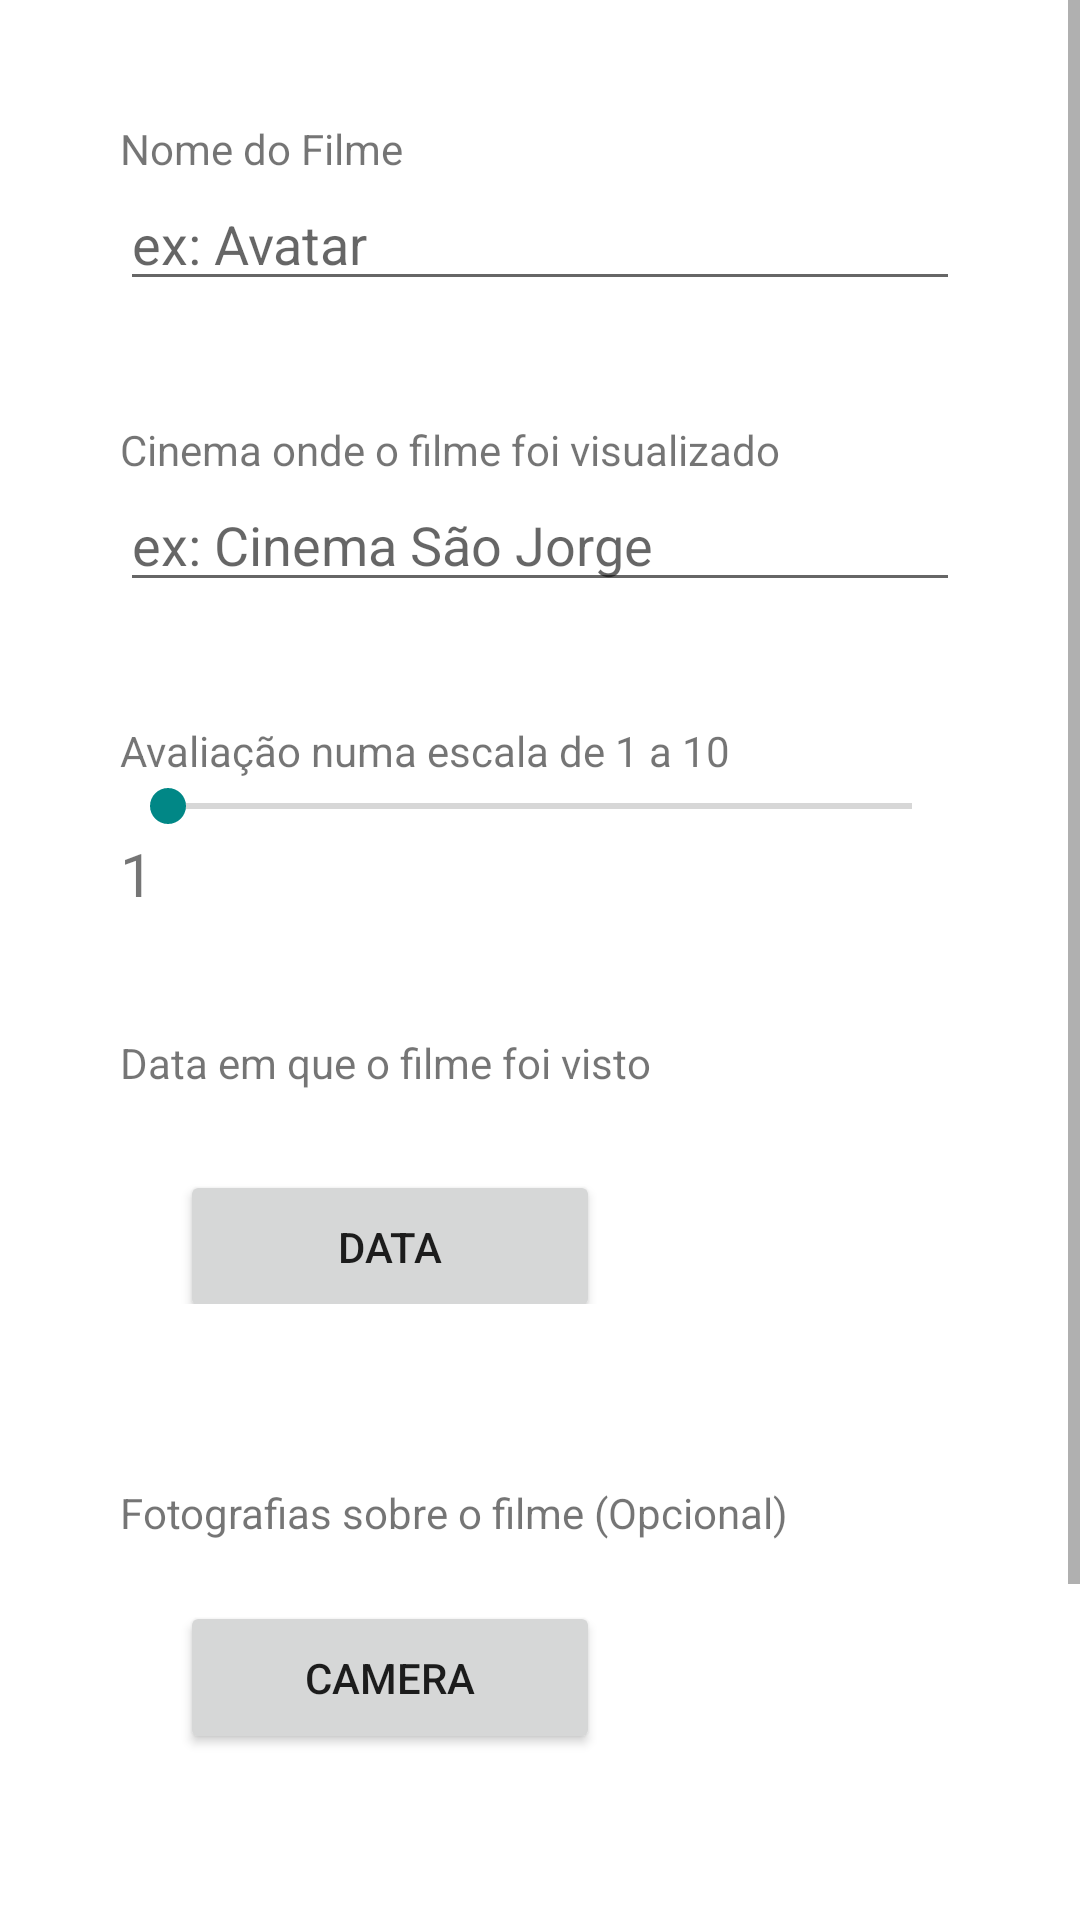

Write the Android layout XML for this screen, with the resource values it uses.
<!-- AndroidManifest.xml: application theme Theme.2210255422103941 -->
<!-- res/layout/fragment_registo_filmes.xml -->
<?xml version="1.0" encoding="utf-8"?>
<ScrollView xmlns:android="http://schemas.android.com/apk/res/android"
    xmlns:app="http://schemas.android.com/apk/res-auto"
    xmlns:tools="http://schemas.android.com/tools"
    android:layout_width="match_parent"
    android:layout_height="wrap_content"
    android:orientation="vertical"
    tools:context=".MainActivity">

    
    <LinearLayout
        android:layout_width="match_parent"
        android:layout_height="wrap_content"
        android:layout_margin="20dp"
        android:orientation="vertical">


        <LinearLayout
            android:layout_width="match_parent"
            android:layout_height="wrap_content"
            android:layout_margin="20dp"
            android:orientation="vertical">

            <TextView
                android:id="@+id/title_nome_filme"
                android:layout_width="match_parent"
                android:layout_height="wrap_content"
                android:text="@string/titulo_filme" />

            <AutoCompleteTextView
                android:id="@+id/nome_filme"
                android:layout_width="match_parent"
                android:layout_height="wrap_content"
                android:hint="ex: Avatar"
                android:inputType="text"
                android:completionThreshold="1" />

        </LinearLayout>

        <LinearLayout
            android:layout_width="match_parent"
            android:layout_height="wrap_content"
            android:layout_margin="20dp"
            android:orientation="vertical">

            <TextView
                android:id="@+id/title_cinema_filme"
                android:layout_width="match_parent"
                android:layout_height="wrap_content"
                android:text="@string/titulo_Cinema" />

            <AutoCompleteTextView
                android:id="@+id/cinema_filme"
                android:layout_width="match_parent"
                android:layout_height="wrap_content"
                android:hint="ex: Cinema São Jorge"
                android:inputType="text"
                android:completionThreshold="1"/>
        </LinearLayout>

        <LinearLayout
            android:layout_width="match_parent"
            android:layout_height="wrap_content"
            android:layout_margin="20dp"
            android:orientation="vertical">

            <TextView
                android:id="@+id/title_avaliacao_filme"
                android:layout_width="match_parent"
                android:layout_height="wrap_content"
                android:text="@string/avaliacao_filme" />

            <SeekBar
                android:id="@+id/bar_avaliacao_filme"
                android:layout_width="match_parent"
                android:layout_height="0dp"
                android:layout_weight="1"
                android:max="10"
                android:min="1" />

            <TextView
                android:id="@+id/valor_avaliacao_filme"
                android:layout_width="match_parent"
                android:layout_height="wrap_content"
                android:gravity="start"
                android:text="1"
                android:textSize="20sp"
                app:drawableStartCompat="@drawable/ic_avaliacao_star" />

        </LinearLayout>

        <LinearLayout
            android:layout_width="match_parent"
            android:layout_height="wrap_content"
            android:layout_margin="20dp"
            android:orientation="vertical">

            <TextView
                android:id="@+id/data_vista_filme"
                android:layout_width="match_parent"
                android:layout_height="wrap_content"
                android:text="@string/data_vista_filme" />

            <LinearLayout
                android:layout_width="match_parent"
                android:layout_height="wrap_content"
                android:layout_margin="20dp"
                android:orientation="horizontal">

                <Button
                    android:id="@+id/button_data"
                    android:layout_width="140dp"
                    android:layout_height="wrap_content"
                    android:padding="16dp"
                    android:text="@string/select_date" />

                <TextView
                    android:id="@+id/data_select"
                    android:layout_width="match_parent"
                    android:layout_height="match_parent"
                    android:padding="16dp"
                    android:text=""
                    android:textAlignment="center"
                    android:textSize="20sp" />
            </LinearLayout>

        </LinearLayout>

        <LinearLayout
            android:layout_width="match_parent"
            android:layout_height="wrap_content"
            android:layout_margin="20dp"
            android:orientation="vertical">

            <TextView
                android:id="@+id/imgs_filme"
                android:layout_width="match_parent"
                android:layout_height="wrap_content"
                android:text="@string/foto_filme" />

            <LinearLayout
                android:layout_width="match_parent"
                android:layout_height="wrap_content"
                android:layout_margin="20dp"
                android:orientation="horizontal">

                <Button
                    android:id="@+id/button_img"
                    android:layout_width="140dp"
                    android:layout_height="wrap_content"
                    android:padding="16dp"
                    android:text="@string/select_foto" />



                <ImageView
                    android:id="@+id/img"
                    android:layout_width="100dp"
                    android:layout_height="match_parent"

                    />

                <TextView
                    android:id="@+id/imgs_count"
                    android:layout_width="wrap_content"
                    android:layout_height="wrap_content"
                    android:textAlignment="center"
                    android:gravity="center_horizontal"
                    android:textSize="20sp"
                    android:text="" />

            </LinearLayout>


        </LinearLayout>

            <LinearLayout
                android:layout_width="match_parent"
                android:layout_height="wrap_content"
                android:layout_margin="20dp"
                android:orientation="vertical">

                <TextView
                    android:id="@+id/title_obs"
                    android:layout_width="match_parent"
                    android:layout_height="wrap_content"
                    android:text="@string/obs" />

                <EditText
                    android:id="@+id/obs"
                    android:layout_width="match_parent"
                    android:layout_height="wrap_content"
                    android:inputType="text" />

            </LinearLayout>

        <Button
            android:id="@+id/button_submit"
            android:layout_width="140dp"
            android:layout_height="wrap_content"
            android:padding="16dp"
            android:text="@string/submit" />

    </LinearLayout>
</ScrollView>
<!-- resources referenced by this layout -->
<resources>
  <string name="avaliacao_filme">Avaliação numa escala de 1 a 10</string>
  <string name="data_vista_filme">Data em que o filme foi visto</string>
  <string name="foto_filme">Fotografias sobre o filme (Opcional)</string>
  <string name="obs">Observações (Opcional)</string>
  <string name="select_date">data</string>
  <string name="select_foto">Camera</string>
  <string name="submit">Submit</string>
  <string name="titulo_Cinema">Cinema onde o filme foi visualizado</string>
  <string name="titulo_filme">Nome do Filme</string>
  <style name="Theme.2210255422103941" parent="Theme.MaterialComponents.DayNight.NoActionBar">
          
          <item name="colorPrimary">@color/purple_500</item>
          <item name="colorPrimaryVariant">@color/purple_700</item>
          <item name="colorOnPrimary">@color/white</item>
          
          <item name="colorSecondary">@color/teal_200</item>
          <item name="colorSecondaryVariant">@color/teal_700</item>
          <item name="colorOnSecondary">@color/black</item>
          
          <item name="android:statusBarColor">?attr/colorPrimaryVariant</item>
          
          <item name="colorPrimaryDark">@color/color_primary_dark</item>
          <item name="colorAccent">@color/color_accent</item>
      </style>
  <color name="purple_500">#FF6200EE</color>
  <color name="purple_700">#FF3700B3</color>
  <color name="white">#FFFFFF</color>
  <color name="teal_200">#FF03DAC5</color>
  <color name="teal_700">#FF018786</color>
  <color name="black">#FF000000</color>
  <color name="color_primary_dark">#00574B</color>
  <color name="color_accent">#FF018786</color>
</resources>
